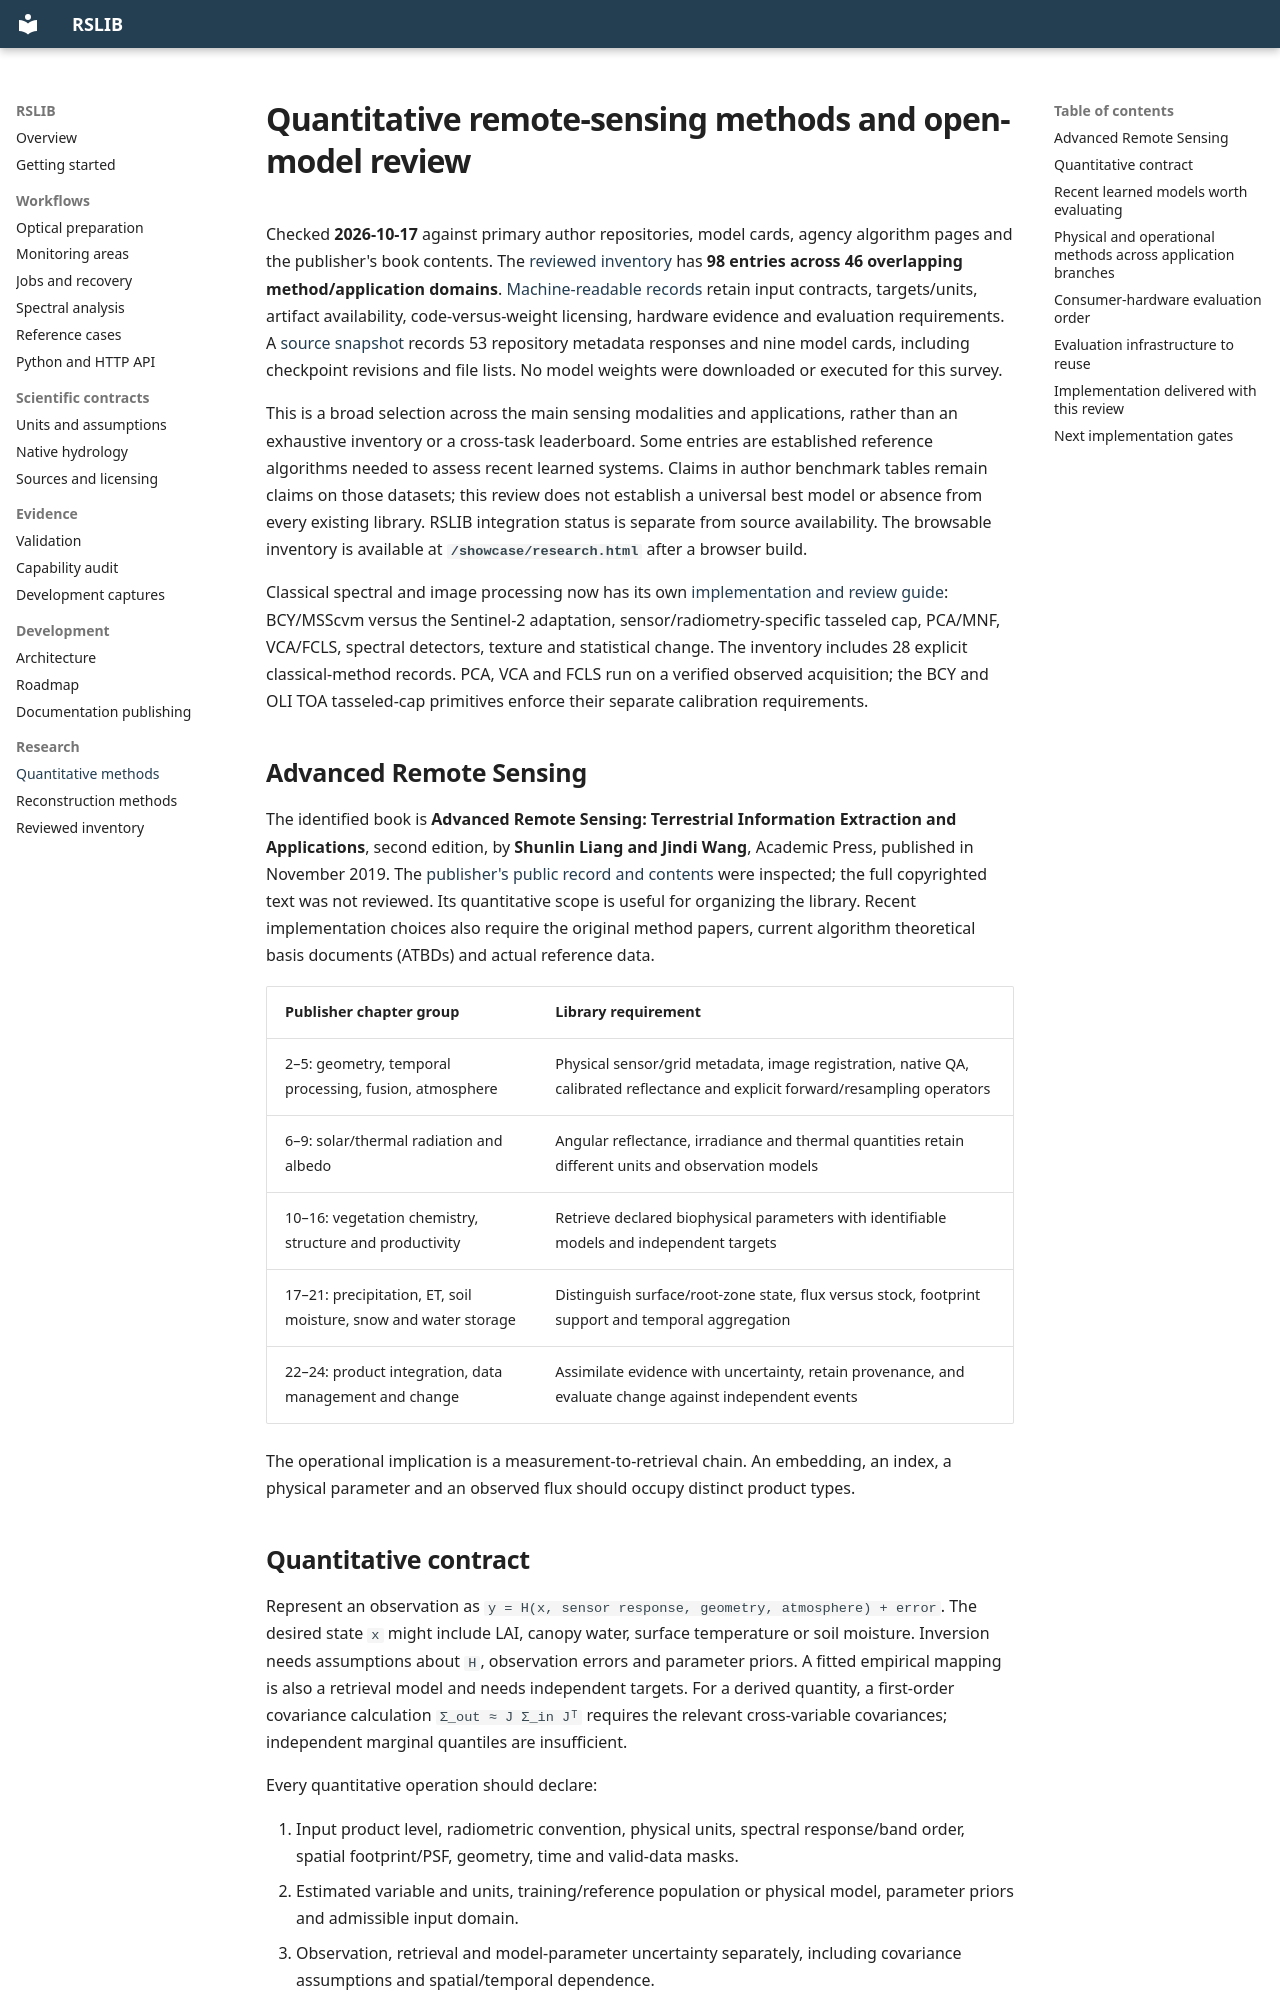

repository: caioFagonde/rslib · page: REMOTE_SENSING_RESEARCH/index.html · generator: mkdocs

# Quantitative remote-sensing methods and open-model review

Checked **2026-10-17** against primary author repositories, model cards, agency algorithm pages and the publisher's book contents. The [reviewed inventory](research/INDEX.md) has **98 entries across 46 overlapping method/application domains**. [Machine-readable records](research/methods.json) retain input contracts, targets/units, artifact availability, code-versus-weight licensing, hardware evidence and evaluation requirements. A [source snapshot](research/source-snapshot.json) records 53 repository metadata responses and nine model cards, including checkpoint revisions and file lists. No model weights were downloaded or executed for this survey.

This is a broad selection across the main sensing modalities and applications, rather than an exhaustive inventory or a cross-task leaderboard. Some entries are established reference algorithms needed to assess recent learned systems. Claims in author benchmark tables remain claims on those datasets; this review does not establish a universal best model or absence from every existing library. RSLIB integration status is separate from source availability. The browsable inventory is available at **`/showcase/research.html`** after a browser build.

Classical spectral and image processing now has its own [implementation and review guide](CLASSICAL_ALGORITHMS.md): BCY/MSScvm versus the Sentinel-2 adaptation, sensor/radiometry-specific tasseled cap, PCA/MNF, VCA/FCLS, spectral detectors, texture and statistical change. The inventory includes 28 explicit classical-method records. PCA, VCA and FCLS run on a verified observed acquisition; the BCY and OLI TOA tasseled-cap primitives enforce their separate calibration requirements.

## Advanced Remote Sensing

The identified book is **Advanced Remote Sensing: Terrestrial Information Extraction and Applications**, second edition, by **Shunlin Liang and Jindi Wang**, Academic Press, published in November 2019. The [publisher's public record and contents](https://shop.elsevier.com/books/advanced-remote-sensing/liang/978-0-12-815826-5) were inspected; the full copyrighted text was not reviewed. Its quantitative scope is useful for organizing the library. Recent implementation choices also require the original method papers, current algorithm theoretical basis documents (ATBDs) and actual reference data.

| Publisher chapter group | Library requirement |
| --- | --- |
| 2–5: geometry, temporal processing, fusion, atmosphere | Physical sensor/grid metadata, image registration, native QA, calibrated reflectance and explicit forward/resampling operators |
| 6–9: solar/thermal radiation and albedo | Angular reflectance, irradiance and thermal quantities retain different units and observation models |
| 10–16: vegetation chemistry, structure and productivity | Retrieve declared biophysical parameters with identifiable models and independent targets |
| 17–21: precipitation, ET, soil moisture, snow and water storage | Distinguish surface/root-zone state, flux versus stock, footprint support and temporal aggregation |
| 22–24: product integration, data management and change | Assimilate evidence with uncertainty, retain provenance, and evaluate change against independent events |

The operational implication is a measurement-to-retrieval chain. An embedding, an index, a physical parameter and an observed flux should occupy distinct product types.
